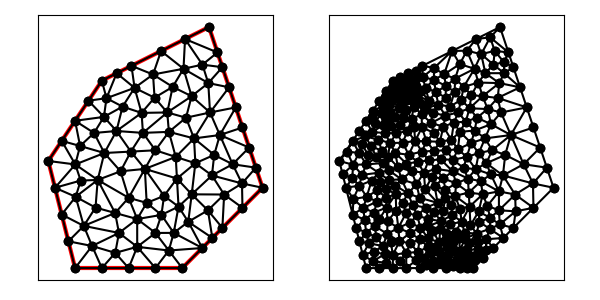

The data file committed next to this chart (first rows):
1.100000000000000000e+01, 6.000000000000000000e+00, 1.400000000000000000e+01, 9.000000000000000000e+00, 1.200000000000000000e+01, 1.500000000000000000e+01, 8.000000000000000000e+00, 1.300000000000000000e+01, 6.000000000000000000e+00, 1.000000000000000000e+01, 7.000000000000000000e+00, 6.000000000000000000e+00, 9.319335937500000000e+00, 6.793898809523809312e+00, 1.050000000000000000e+01, 6.656250000000000000e+00, 1.000000000000000000e+01, 7.312500000000000000e+00, 9.939778645833333925e+00, 6.920882936507936734e+00, 0.000000000000000000e+00, 4.693225208622846256e-02
1.100000000000000000e+01, 6.000000000000000000e+00, 1.400000000000000000e+01, 9.000000000000000000e+00, 1.200000000000000000e+01, 1.500000000000000000e+01, 8.000000000000000000e+00, 1.300000000000000000e+01, 6.000000000000000000e+00, 1.000000000000000000e+01, 7.000000000000000000e+00, 6.000000000000000000e+00, 7.323600224239801726e+00, 7.575863478478202850e+00, 8.495191527289273736e+00, 8.057986184358608028e+00, 7.763253236740911056e+00, 8.259487053036355775e+00, 7.860681662756662469e+00, 7.964445571957722514e+00, 0.000000000000000000e+00, 1.075832258438584044e-01
1.100000000000000000e+01, 6.000000000000000000e+00, 1.400000000000000000e+01, 9.000000000000000000e+00, 1.200000000000000000e+01, 1.500000000000000000e+01, 8.000000000000000000e+00, 1.300000000000000000e+01, 6.000000000000000000e+00, 1.000000000000000000e+01, 7.000000000000000000e+00, 6.000000000000000000e+00, 9.605369801095768878e+00, 9.703087009029637500e+00, 1.032219821704698681e+01, 8.695663951321472851e+00, 1.080345983177663882e+01, 9.344188573129688535e+00, 1.024367594997313269e+01, 9.247646511160265703e+00, 0.000000000000000000e+00, 1.403736746328927698e-01
1.100000000000000000e+01, 6.000000000000000000e+00, 1.400000000000000000e+01, 9.000000000000000000e+00, 1.200000000000000000e+01, 1.500000000000000000e+01, 8.000000000000000000e+00, 1.300000000000000000e+01, 6.000000000000000000e+00, 1.000000000000000000e+01, 7.000000000000000000e+00, 6.000000000000000000e+00, 8.000000000000000000e+00, 6.000000000000000000e+00, 9.000000000000000000e+00, 6.000000000000000000e+00, 8.500000000000000000e+00, 6.568337576729910587e+00, 8.500000000000000000e+00, 6.189445858909969900e+00, 0.000000000000000000e+00, 1.112134306176854326e-01
1.100000000000000000e+01, 6.000000000000000000e+00, 1.400000000000000000e+01, 9.000000000000000000e+00, 1.200000000000000000e+01, 1.500000000000000000e+01, 8.000000000000000000e+00, 1.300000000000000000e+01, 6.000000000000000000e+00, 1.000000000000000000e+01, 7.000000000000000000e+00, 6.000000000000000000e+00, 9.319335937500000000e+00, 6.793898809523809312e+00, 1.000000000000000000e+01, 6.000000000000000000e+00, 1.050000000000000000e+01, 6.656250000000000000e+00, 9.939778645833333925e+00, 6.483382936507936734e+00, 0.000000000000000000e+00, 4.693225208622846256e-02
1.100000000000000000e+01, 6.000000000000000000e+00, 1.400000000000000000e+01, 9.000000000000000000e+00, 1.200000000000000000e+01, 1.500000000000000000e+01, 8.000000000000000000e+00, 1.300000000000000000e+01, 6.000000000000000000e+00, 1.000000000000000000e+01, 7.000000000000000000e+00, 6.000000000000000000e+00, 7.323600224239801726e+00, 7.575863478478202850e+00, 7.022329327803765509e+00, 8.661832331950941821e+00, 6.500000000000000000e+00, 8.000000000000000000e+00, 6.948643184014522411e+00, 8.079231936809714298e+00, 0.000000000000000000e+00, 1.319923999610456977e-01
1.100000000000000000e+01, 6.000000000000000000e+00, 1.400000000000000000e+01, 9.000000000000000000e+00, 1.200000000000000000e+01, 1.500000000000000000e+01, 8.000000000000000000e+00, 1.300000000000000000e+01, 6.000000000000000000e+00, 1.000000000000000000e+01, 7.000000000000000000e+00, 6.000000000000000000e+00, 7.209959578642552103e+00, 9.268061368843616421e+00, 6.250000000000000000e+00, 9.000000000000000000e+00, 7.022329327803765509e+00, 8.661832331950941821e+00, 6.827429635482105574e+00, 8.976631233598185489e+00, 0.000000000000000000e+00, 1.241947604750153755e-01
1.100000000000000000e+01, 6.000000000000000000e+00, 1.400000000000000000e+01, 9.000000000000000000e+00, 1.200000000000000000e+01, 1.500000000000000000e+01, 8.000000000000000000e+00, 1.300000000000000000e+01, 6.000000000000000000e+00, 1.000000000000000000e+01, 7.000000000000000000e+00, 6.000000000000000000e+00, 1.068277436972008410e+01, 7.314107853120064284e+00, 1.050000000000000000e+01, 6.656250000000000000e+00, 1.175000000000000000e+01, 6.750000000000000000e+00, 1.097759145657336255e+01, 6.906785951040021132e+00, 1.000000000000000000e+00, 4.693225208622846256e-02
1.100000000000000000e+01, 6.000000000000000000e+00, 1.400000000000000000e+01, 9.000000000000000000e+00, 1.200000000000000000e+01, 1.500000000000000000e+01, 8.000000000000000000e+00, 1.300000000000000000e+01, 6.000000000000000000e+00, 1.000000000000000000e+01, 7.000000000000000000e+00, 6.000000000000000000e+00, 8.500000000000000000e+00, 6.568337576729910587e+00, 9.319335937500000000e+00, 6.793898809523809312e+00, 8.638671875000000000e+00, 7.312500000000000000e+00, 8.819335937500000000e+00, 6.891578795417906633e+00, 0.000000000000000000e+00, 1.147274613430559476e-01
1.100000000000000000e+01, 6.000000000000000000e+00, 1.400000000000000000e+01, 9.000000000000000000e+00, 1.200000000000000000e+01, 1.500000000000000000e+01, 8.000000000000000000e+00, 1.300000000000000000e+01, 6.000000000000000000e+00, 1.000000000000000000e+01, 7.000000000000000000e+00, 6.000000000000000000e+00, 8.638671875000000000e+00, 7.312500000000000000e+00, 9.319335937500000000e+00, 6.793898809523809312e+00, 9.319335937500000000e+00, 7.831101190476190688e+00, 9.092447916666666075e+00, 7.312500000000000000e+00, 0.000000000000000000e+00, 1.147274613430559476e-01
1.100000000000000000e+01, 6.000000000000000000e+00, 1.400000000000000000e+01, 9.000000000000000000e+00, 1.200000000000000000e+01, 1.500000000000000000e+01, 8.000000000000000000e+00, 1.300000000000000000e+01, 6.000000000000000000e+00, 1.000000000000000000e+01, 7.000000000000000000e+00, 6.000000000000000000e+00, 7.635103517419914887e+00, 6.825129396774893387e+00, 6.750000000000000000e+00, 7.000000000000000000e+00, 7.000000000000000000e+00, 6.000000000000000000e+00, 7.128367839139971629e+00, 6.608376465591631721e+00, 0.000000000000000000e+00, 1.267258699318429827e-01
1.100000000000000000e+01, 6.000000000000000000e+00, 1.400000000000000000e+01, 9.000000000000000000e+00, 1.200000000000000000e+01, 1.500000000000000000e+01, 8.000000000000000000e+00, 1.300000000000000000e+01, 6.000000000000000000e+00, 1.000000000000000000e+01, 7.000000000000000000e+00, 6.000000000000000000e+00, 9.605369801095768878e+00, 9.703087009029637500e+00, 9.083686102851421751e+00, 1.034994321698194319e+01, 8.697493501548279937e+00, 9.614122512272535559e+00, 9.128849801831824706e+00, 9.889050912761371492e+00, 0.000000000000000000e+00, 1.309018750075195692e-01
1.100000000000000000e+01, 6.000000000000000000e+00, 1.400000000000000000e+01, 9.000000000000000000e+00, 1.200000000000000000e+01, 1.500000000000000000e+01, 8.000000000000000000e+00, 1.300000000000000000e+01, 6.000000000000000000e+00, 1.000000000000000000e+01, 7.000000000000000000e+00, 6.000000000000000000e+00, 1.000000000000000000e+01, 7.312500000000000000e+00, 1.050000000000000000e+01, 6.656250000000000000e+00, 1.068277436972008410e+01, 7.314107853120064284e+00, 1.039425812324002862e+01, 7.094285951040021132e+00, 0.000000000000000000e+00, 4.693225208622846256e-02
1.100000000000000000e+01, 6.000000000000000000e+00, 1.400000000000000000e+01, 9.000000000000000000e+00, 1.200000000000000000e+01, 1.500000000000000000e+01, 8.000000000000000000e+00, 1.300000000000000000e+01, 6.000000000000000000e+00, 1.000000000000000000e+01, 7.000000000000000000e+00, 6.000000000000000000e+00, 9.319335937500000000e+00, 7.831101190476190688e+00, 9.319335937500000000e+00, 6.793898809523809312e+00, 1.000000000000000000e+01, 7.312500000000000000e+00, 9.546223958333333925e+00, 7.312500000000000000e+00, 0.000000000000000000e+00, 7.842228647240231942e-02
1.100000000000000000e+01, 6.000000000000000000e+00, 1.400000000000000000e+01, 9.000000000000000000e+00, 1.200000000000000000e+01, 1.500000000000000000e+01, 8.000000000000000000e+00, 1.300000000000000000e+01, 6.000000000000000000e+00, 1.000000000000000000e+01, 7.000000000000000000e+00, 6.000000000000000000e+00, 9.673163316511317333e+00, 8.434597722292744848e+00, 9.000000000000000000e+00, 8.625000000000000000e+00, 9.319335937500000000e+00, 7.831101190476190688e+00, 9.330833084670439703e+00, 8.296899637589644882e+00, 0.000000000000000000e+00, 1.251038010310201731e-01
1.100000000000000000e+01, 6.000000000000000000e+00, 1.400000000000000000e+01, 9.000000000000000000e+00, 1.200000000000000000e+01, 1.500000000000000000e+01, 8.000000000000000000e+00, 1.300000000000000000e+01, 6.000000000000000000e+00, 1.000000000000000000e+01, 7.000000000000000000e+00, 6.000000000000000000e+00, 9.319335937500000000e+00, 6.793898809523809312e+00, 9.000000000000000000e+00, 6.000000000000000000e+00, 1.000000000000000000e+01, 6.000000000000000000e+00, 9.439778645833333925e+00, 6.264632936507936734e+00, 0.000000000000000000e+00, 6.581060070879761470e-02
1.100000000000000000e+01, 6.000000000000000000e+00, 1.400000000000000000e+01, 9.000000000000000000e+00, 1.200000000000000000e+01, 1.500000000000000000e+01, 8.000000000000000000e+00, 1.300000000000000000e+01, 6.000000000000000000e+00, 1.000000000000000000e+01, 7.000000000000000000e+00, 6.000000000000000000e+00, 1.000000000000000000e+01, 6.000000000000000000e+00, 1.100000000000000000e+01, 6.000000000000000000e+00, 1.050000000000000000e+01, 6.656250000000000000e+00, 1.050000000000000000e+01, 6.218750000000000000e+00, 1.000000000000000000e+00, 4.693225208622846256e-02
1.100000000000000000e+01, 6.000000000000000000e+00, 1.400000000000000000e+01, 9.000000000000000000e+00, 1.200000000000000000e+01, 1.500000000000000000e+01, 8.000000000000000000e+00, 1.300000000000000000e+01, 6.000000000000000000e+00, 1.000000000000000000e+01, 7.000000000000000000e+00, 6.000000000000000000e+00, 1.211046640964813648e+01, 9.459711610058612052e+00, 1.135465201842113991e+01, 8.753947859280048149e+00, 1.256577385087430265e+01, 8.747036488862363512e+00, 1.201029742631452457e+01, 8.986898652733673387e+00, 0.000000000000000000e+00, 2.753383656974516813e-01
1.100000000000000000e+01, 6.000000000000000000e+00, 1.400000000000000000e+01, 9.000000000000000000e+00, 1.200000000000000000e+01, 1.500000000000000000e+01, 8.000000000000000000e+00, 1.300000000000000000e+01, 6.000000000000000000e+00, 1.000000000000000000e+01, 7.000000000000000000e+00, 6.000000000000000000e+00, 1.250000000000000000e+01, 7.500000000000000000e+00, 1.196004758688039082e+01, 8.156861610105242022e+00, 1.212500000000000000e+01, 7.125000000000000000e+00, 1.219501586229346479e+01, 7.593953870035080378e+00, 1.000000000000000000e+00, 1.922659176794169755e-01
1.100000000000000000e+01, 6.000000000000000000e+00, 1.400000000000000000e+01, 9.000000000000000000e+00, 1.200000000000000000e+01, 1.500000000000000000e+01, 8.000000000000000000e+00, 1.300000000000000000e+01, 6.000000000000000000e+00, 1.000000000000000000e+01, 7.000000000000000000e+00, 6.000000000000000000e+00, 1.022340215123358576e+01, 7.986219196820915300e+00, 9.673163316511317333e+00, 8.434597722292744848e+00, 9.319335937500000000e+00, 7.831101190476190688e+00, 9.738633801748301622e+00, 8.083972703196616649e+00, 0.000000000000000000e+00, 1.176598491748615249e-01
1.100000000000000000e+01, 6.000000000000000000e+00, 1.400000000000000000e+01, 9.000000000000000000e+00, 1.200000000000000000e+01, 1.500000000000000000e+01, 8.000000000000000000e+00, 1.300000000000000000e+01, 6.000000000000000000e+00, 1.000000000000000000e+01, 7.000000000000000000e+00, 6.000000000000000000e+00, 1.175000000000000000e+01, 6.750000000000000000e+00, 1.050000000000000000e+01, 6.656250000000000000e+00, 1.100000000000000000e+01, 6.000000000000000000e+00, 1.108333333333333393e+01, 6.468750000000000000e+00, 1.000000000000000000e+00, 4.693225208622846256e-02
1.100000000000000000e+01, 6.000000000000000000e+00, 1.400000000000000000e+01, 9.000000000000000000e+00, 1.200000000000000000e+01, 1.500000000000000000e+01, 8.000000000000000000e+00, 1.300000000000000000e+01, 6.000000000000000000e+00, 1.000000000000000000e+01, 7.000000000000000000e+00, 6.000000000000000000e+00, 1.068277436972008410e+01, 7.314107853120064284e+00, 1.122587626689189122e+01, 7.727899774774774855e+00, 1.086271190842520085e+01, 8.294584421352494630e+00, 1.092378751501239265e+01, 7.778864016415778515e+00, 0.000000000000000000e+00, 1.324791088839130104e-01
1.100000000000000000e+01, 6.000000000000000000e+00, 1.400000000000000000e+01, 9.000000000000000000e+00, 1.200000000000000000e+01, 1.500000000000000000e+01, 8.000000000000000000e+00, 1.300000000000000000e+01, 6.000000000000000000e+00, 1.000000000000000000e+01, 7.000000000000000000e+00, 6.000000000000000000e+00, 1.086271190842520085e+01, 8.294584421352494630e+00, 1.022340215123358576e+01, 7.986219196820915300e+00, 1.068277436972008410e+01, 7.314107853120064284e+00, 1.058962947645962238e+01, 7.864970490431157479e+00, 0.000000000000000000e+00, 1.176598491748615249e-01
1.100000000000000000e+01, 6.000000000000000000e+00, 1.400000000000000000e+01, 9.000000000000000000e+00, 1.200000000000000000e+01, 1.500000000000000000e+01, 8.000000000000000000e+00, 1.300000000000000000e+01, 6.000000000000000000e+00, 1.000000000000000000e+01, 7.000000000000000000e+00, 6.000000000000000000e+00, 8.495191527289273736e+00, 8.057986184358608028e+00, 9.319335937500000000e+00, 7.831101190476190688e+00, 9.000000000000000000e+00, 8.625000000000000000e+00, 8.938175821596423987e+00, 8.171362458278265350e+00, 0.000000000000000000e+00, 1.251038010310201731e-01
1.100000000000000000e+01, 6.000000000000000000e+00, 1.400000000000000000e+01, 9.000000000000000000e+00, 1.200000000000000000e+01, 1.500000000000000000e+01, 8.000000000000000000e+00, 1.300000000000000000e+01, 6.000000000000000000e+00, 1.000000000000000000e+01, 7.000000000000000000e+00, 6.000000000000000000e+00, 1.122587626689189122e+01, 7.727899774774774855e+00, 1.196004758688039082e+01, 8.156861610105242022e+00, 1.135465201842113991e+01, 8.753947859280048149e+00, 1.151352529073114006e+01, 8.212903081386688342e+00, 0.000000000000000000e+00, 1.779153652142369257e-01
1.100000000000000000e+01, 6.000000000000000000e+00, 1.400000000000000000e+01, 9.000000000000000000e+00, 1.200000000000000000e+01, 1.500000000000000000e+01, 8.000000000000000000e+00, 1.300000000000000000e+01, 6.000000000000000000e+00, 1.000000000000000000e+01, 7.000000000000000000e+00, 6.000000000000000000e+00, 1.114181618989997347e+01, 1.161509169110051154e+01, 1.044140310081557743e+01, 1.181112795242241553e+01, 1.050279308589264993e+01, 1.108639353151634843e+01, 1.069533745886940146e+01, 1.150420439167975850e+01, 0.000000000000000000e+00, 1.758389134835046386e-01
1.100000000000000000e+01, 6.000000000000000000e+00, 1.400000000000000000e+01, 9.000000000000000000e+00, 1.200000000000000000e+01, 1.500000000000000000e+01, 8.000000000000000000e+00, 1.300000000000000000e+01, 6.000000000000000000e+00, 1.000000000000000000e+01, 7.000000000000000000e+00, 6.000000000000000000e+00, 1.022340215123358576e+01, 7.986219196820915300e+00, 9.319335937500000000e+00, 7.831101190476190688e+00, 1.000000000000000000e+01, 7.312500000000000000e+00, 9.847579362911195844e+00, 7.709940129099035033e+00, 0.000000000000000000e+00, 7.842228647240231942e-02
1.100000000000000000e+01, 6.000000000000000000e+00, 1.400000000000000000e+01, 9.000000000000000000e+00, 1.200000000000000000e+01, 1.500000000000000000e+01, 8.000000000000000000e+00, 1.300000000000000000e+01, 6.000000000000000000e+00, 1.000000000000000000e+01, 7.000000000000000000e+00, 6.000000000000000000e+00, 9.605369801095768878e+00, 9.703087009029637500e+00, 9.673163316511317333e+00, 8.434597722292744848e+00, 1.032219821704698681e+01, 8.695663951321472851e+00, 9.866910444884689824e+00, 8.944449560881283290e+00, 0.000000000000000000e+00, 1.259883003877112495e-01
1.100000000000000000e+01, 6.000000000000000000e+00, 1.400000000000000000e+01, 9.000000000000000000e+00, 1.200000000000000000e+01, 1.500000000000000000e+01, 8.000000000000000000e+00, 1.300000000000000000e+01, 6.000000000000000000e+00, 1.000000000000000000e+01, 7.000000000000000000e+00, 6.000000000000000000e+00, 9.083686102851421751e+00, 1.034994321698194319e+01, 9.605369801095768878e+00, 9.703087009029637500e+00, 9.998459706301597194e+00, 1.039883264713768973e+01, 9.562505203416263200e+00, 1.015062095771642170e+01, 0.000000000000000000e+00, 1.446696242961394152e-01
1.100000000000000000e+01, 6.000000000000000000e+00, 1.400000000000000000e+01, 9.000000000000000000e+00, 1.200000000000000000e+01, 1.500000000000000000e+01, 8.000000000000000000e+00, 1.300000000000000000e+01, 6.000000000000000000e+00, 1.000000000000000000e+01, 7.000000000000000000e+00, 6.000000000000000000e+00, 7.000000000000000000e+00, 6.000000000000000000e+00, 8.000000000000000000e+00, 6.000000000000000000e+00, 7.635103517419914887e+00, 6.825129396774893387e+00, 7.545034505806637704e+00, 6.275043132258297796e+00, 0.000000000000000000e+00, 1.267258699318429827e-01
1.100000000000000000e+01, 6.000000000000000000e+00, 1.400000000000000000e+01, 9.000000000000000000e+00, 1.200000000000000000e+01, 1.500000000000000000e+01, 8.000000000000000000e+00, 1.300000000000000000e+01, 6.000000000000000000e+00, 1.000000000000000000e+01, 7.000000000000000000e+00, 6.000000000000000000e+00, 9.319335937500000000e+00, 6.793898809523809312e+00, 8.500000000000000000e+00, 6.568337576729910587e+00, 9.000000000000000000e+00, 6.000000000000000000e+00, 8.939778645833333925e+00, 6.454078795417906633e+00, 0.000000000000000000e+00, 1.112134306176854326e-01
1.100000000000000000e+01, 6.000000000000000000e+00, 1.400000000000000000e+01, 9.000000000000000000e+00, 1.200000000000000000e+01, 1.500000000000000000e+01, 8.000000000000000000e+00, 1.300000000000000000e+01, 6.000000000000000000e+00, 1.000000000000000000e+01, 7.000000000000000000e+00, 6.000000000000000000e+00, 8.500000000000000000e+00, 6.568337576729910587e+00, 7.635103517419914887e+00, 6.825129396774893387e+00, 8.000000000000000000e+00, 6.000000000000000000e+00, 8.045034505806638592e+00, 6.464488991168267695e+00, 0.000000000000000000e+00, 1.168718130378688380e-01
1.100000000000000000e+01, 6.000000000000000000e+00, 1.400000000000000000e+01, 9.000000000000000000e+00, 1.200000000000000000e+01, 1.500000000000000000e+01, 8.000000000000000000e+00, 1.300000000000000000e+01, 6.000000000000000000e+00, 1.000000000000000000e+01, 7.000000000000000000e+00, 6.000000000000000000e+00, 7.323600224239801726e+00, 7.575863478478202850e+00, 7.635103517419914887e+00, 6.825129396774893387e+00, 8.638671875000000000e+00, 7.312500000000000000e+00, 7.865791872219905834e+00, 7.237830958417698746e+00, 0.000000000000000000e+00, 1.267258699318429827e-01
1.100000000000000000e+01, 6.000000000000000000e+00, 1.400000000000000000e+01, 9.000000000000000000e+00, 1.200000000000000000e+01, 1.500000000000000000e+01, 8.000000000000000000e+00, 1.300000000000000000e+01, 6.000000000000000000e+00, 1.000000000000000000e+01, 7.000000000000000000e+00, 6.000000000000000000e+00, 1.288199014943109333e+01, 9.877330049810364443e+00, 1.350000000000000000e+01, 1.050000000000000000e+01, 1.240533512975544106e+01, 1.096844504325181369e+01, 1.292910842639551028e+01, 1.044859169768739271e+01, 1.000000000000000000e+00, 5.000000000000000000e-01
1.100000000000000000e+01, 6.000000000000000000e+00, 1.400000000000000000e+01, 9.000000000000000000e+00, 1.200000000000000000e+01, 1.500000000000000000e+01, 8.000000000000000000e+00, 1.300000000000000000e+01, 6.000000000000000000e+00, 1.000000000000000000e+01, 7.000000000000000000e+00, 6.000000000000000000e+00, 1.068277436972008410e+01, 7.314107853120064284e+00, 1.175000000000000000e+01, 6.750000000000000000e+00, 1.122587626689189122e+01, 7.727899774774774855e+00, 1.121955021220399296e+01, 7.264002542631613046e+00, 1.000000000000000000e+00, 1.324791088839130104e-01
1.100000000000000000e+01, 6.000000000000000000e+00, 1.400000000000000000e+01, 9.000000000000000000e+00, 1.200000000000000000e+01, 1.500000000000000000e+01, 8.000000000000000000e+00, 1.300000000000000000e+01, 6.000000000000000000e+00, 1.000000000000000000e+01, 7.000000000000000000e+00, 6.000000000000000000e+00, 1.122587626689189122e+01, 7.727899774774774855e+00, 1.175000000000000000e+01, 6.750000000000000000e+00, 1.212500000000000000e+01, 7.125000000000000000e+00, 1.170029208896396256e+01, 7.200966591591591914e+00, 1.000000000000000000e+00, 1.779153652142369257e-01
1.100000000000000000e+01, 6.000000000000000000e+00, 1.400000000000000000e+01, 9.000000000000000000e+00, 1.200000000000000000e+01, 1.500000000000000000e+01, 8.000000000000000000e+00, 1.300000000000000000e+01, 6.000000000000000000e+00, 1.000000000000000000e+01, 7.000000000000000000e+00, 6.000000000000000000e+00, 1.135465201842113991e+01, 8.753947859280048149e+00, 1.080345983177663882e+01, 9.344188573129688535e+00, 1.086271190842520085e+01, 8.294584421352494630e+00, 1.100694125287432712e+01, 8.797573617920745548e+00, 0.000000000000000000e+00, 1.645491298672480396e-01
1.100000000000000000e+01, 6.000000000000000000e+00, 1.400000000000000000e+01, 9.000000000000000000e+00, 1.200000000000000000e+01, 1.500000000000000000e+01, 8.000000000000000000e+00, 1.300000000000000000e+01, 6.000000000000000000e+00, 1.000000000000000000e+01, 7.000000000000000000e+00, 6.000000000000000000e+00, 9.998459706301597194e+00, 1.039883264713768973e+01, 1.050279308589264993e+01, 1.108639353151634843e+01, 9.533453504692932512e+00, 1.104871794392981421e+01, 1.001156876562905929e+01, 1.084464804086128531e+01, 0.000000000000000000e+00, 1.472088039700704953e-01
1.100000000000000000e+01, 6.000000000000000000e+00, 1.400000000000000000e+01, 9.000000000000000000e+00, 1.200000000000000000e+01, 1.500000000000000000e+01, 8.000000000000000000e+00, 1.300000000000000000e+01, 6.000000000000000000e+00, 1.000000000000000000e+01, 7.000000000000000000e+00, 6.000000000000000000e+00, 1.032219821704698681e+01, 8.695663951321472851e+00, 1.086271190842520085e+01, 8.294584421352494630e+00, 1.080345983177663882e+01, 9.344188573129688535e+00, 1.066278998574960823e+01, 8.778145648601219264e+00, 0.000000000000000000e+00, 1.403736746328927698e-01
1.100000000000000000e+01, 6.000000000000000000e+00, 1.400000000000000000e+01, 9.000000000000000000e+00, 1.200000000000000000e+01, 1.500000000000000000e+01, 8.000000000000000000e+00, 1.300000000000000000e+01, 6.000000000000000000e+00, 1.000000000000000000e+01, 7.000000000000000000e+00, 6.000000000000000000e+00, 1.144150954930176134e+01, 1.084175078197097086e+01, 1.075800583935014743e+01, 1.015049550071754680e+01, 1.149055532452826789e+01, 9.915368861832128289e+00, 1.123002357106005888e+01, 1.030253838150688317e+01, 0.000000000000000000e+00, 1.768152748999450019e-01
1.100000000000000000e+01, 6.000000000000000000e+00, 1.400000000000000000e+01, 9.000000000000000000e+00, 1.200000000000000000e+01, 1.500000000000000000e+01, 8.000000000000000000e+00, 1.300000000000000000e+01, 6.000000000000000000e+00, 1.000000000000000000e+01, 7.000000000000000000e+00, 6.000000000000000000e+00, 9.319335937500000000e+00, 7.831101190476190688e+00, 8.495191527289273736e+00, 8.057986184358608028e+00, 8.638671875000000000e+00, 7.312500000000000000e+00, 8.817733113263090061e+00, 7.733862458278266239e+00, 0.000000000000000000e+00, 1.251038010310201731e-01
1.100000000000000000e+01, 6.000000000000000000e+00, 1.400000000000000000e+01, 9.000000000000000000e+00, 1.200000000000000000e+01, 1.500000000000000000e+01, 8.000000000000000000e+00, 1.300000000000000000e+01, 6.000000000000000000e+00, 1.000000000000000000e+01, 7.000000000000000000e+00, 6.000000000000000000e+00, 7.844117344579768947e+00, 9.291782332212806139e+00, 8.495191527289273736e+00, 8.057986184358608028e+00, 9.000000000000000000e+00, 8.625000000000000000e+00, 8.446436290623013932e+00, 8.658256172190471389e+00, 0.000000000000000000e+00, 1.261039668175751305e-01
1.100000000000000000e+01, 6.000000000000000000e+00, 1.400000000000000000e+01, 9.000000000000000000e+00, 1.200000000000000000e+01, 1.500000000000000000e+01, 8.000000000000000000e+00, 1.300000000000000000e+01, 6.000000000000000000e+00, 1.000000000000000000e+01, 7.000000000000000000e+00, 6.000000000000000000e+00, 8.697493501548279937e+00, 9.614122512272535559e+00, 9.000000000000000000e+00, 8.625000000000000000e+00, 9.605369801095768878e+00, 9.703087009029637500e+00, 9.100954434214683531e+00, 9.314069840434058278e+00, 0.000000000000000000e+00, 1.261039668175751305e-01
1.100000000000000000e+01, 6.000000000000000000e+00, 1.400000000000000000e+01, 9.000000000000000000e+00, 1.200000000000000000e+01, 1.500000000000000000e+01, 8.000000000000000000e+00, 1.300000000000000000e+01, 6.000000000000000000e+00, 1.000000000000000000e+01, 7.000000000000000000e+00, 6.000000000000000000e+00, 8.077106758745953741e+00, 1.164528205750764123e+01, 8.772692298113270226e+00, 1.202904711381249570e+01, 8.171809596269753229e+00, 1.234379360248683000e+01, 8.340536217709660249e+00, 1.200604092460232231e+01, 0.000000000000000000e+00, 3.890283333499637564e-02
1.100000000000000000e+01, 6.000000000000000000e+00, 1.400000000000000000e+01, 9.000000000000000000e+00, 1.200000000000000000e+01, 1.500000000000000000e+01, 8.000000000000000000e+00, 1.300000000000000000e+01, 6.000000000000000000e+00, 1.000000000000000000e+01, 7.000000000000000000e+00, 6.000000000000000000e+00, 7.022329327803765509e+00, 8.661832331950941821e+00, 6.250000000000000000e+00, 9.000000000000000000e+00, 6.500000000000000000e+00, 8.000000000000000000e+00, 6.590776442601256058e+00, 8.553944110650313348e+00, 0.000000000000000000e+00, 1.319923999610456977e-01
1.100000000000000000e+01, 6.000000000000000000e+00, 1.400000000000000000e+01, 9.000000000000000000e+00, 1.200000000000000000e+01, 1.500000000000000000e+01, 8.000000000000000000e+00, 1.300000000000000000e+01, 6.000000000000000000e+00, 1.000000000000000000e+01, 7.000000000000000000e+00, 6.000000000000000000e+00, 7.022329327803765509e+00, 8.661832331950941821e+00, 7.844117344579768947e+00, 9.291782332212806139e+00, 7.209959578642552103e+00, 9.268061368843616421e+00, 7.358802083675361594e+00, 9.073892011002454794e+00, 0.000000000000000000e+00, 1.241947604750153755e-01
1.100000000000000000e+01, 6.000000000000000000e+00, 1.400000000000000000e+01, 9.000000000000000000e+00, 1.200000000000000000e+01, 1.500000000000000000e+01, 8.000000000000000000e+00, 1.300000000000000000e+01, 6.000000000000000000e+00, 1.000000000000000000e+01, 7.000000000000000000e+00, 6.000000000000000000e+00, 8.500000000000000000e+00, 6.568337576729910587e+00, 8.638671875000000000e+00, 7.312500000000000000e+00, 7.635103517419914887e+00, 6.825129396774893387e+00, 8.257925130806638592e+00, 6.901988991168267695e+00, 0.000000000000000000e+00, 1.168718130378688380e-01
1.100000000000000000e+01, 6.000000000000000000e+00, 1.400000000000000000e+01, 9.000000000000000000e+00, 1.200000000000000000e+01, 1.500000000000000000e+01, 8.000000000000000000e+00, 1.300000000000000000e+01, 6.000000000000000000e+00, 1.000000000000000000e+01, 7.000000000000000000e+00, 6.000000000000000000e+00, 6.500000000000000000e+00, 8.000000000000000000e+00, 6.750000000000000000e+00, 7.000000000000000000e+00, 7.323600224239801726e+00, 7.575863478478202850e+00, 6.857866741413267242e+00, 7.525287826159401838e+00, 0.000000000000000000e+00, 1.379363117292286556e-01
1.100000000000000000e+01, 6.000000000000000000e+00, 1.400000000000000000e+01, 9.000000000000000000e+00, 1.200000000000000000e+01, 1.500000000000000000e+01, 8.000000000000000000e+00, 1.300000000000000000e+01, 6.000000000000000000e+00, 1.000000000000000000e+01, 7.000000000000000000e+00, 6.000000000000000000e+00, 8.638671875000000000e+00, 7.312500000000000000e+00, 8.495191527289273736e+00, 8.057986184358608028e+00, 7.323600224239801726e+00, 7.575863478478202850e+00, 8.152487875509690340e+00, 7.648783220945603034e+00, 0.000000000000000000e+00, 1.319652572870398943e-01
1.100000000000000000e+01, 6.000000000000000000e+00, 1.400000000000000000e+01, 9.000000000000000000e+00, 1.200000000000000000e+01, 1.500000000000000000e+01, 8.000000000000000000e+00, 1.300000000000000000e+01, 6.000000000000000000e+00, 1.000000000000000000e+01, 7.000000000000000000e+00, 6.000000000000000000e+00, 7.323600224239801726e+00, 7.575863478478202850e+00, 7.763253236740911056e+00, 8.259487053036355775e+00, 7.022329327803765509e+00, 8.661832331950941821e+00, 7.369727596261493652e+00, 8.165727621155166815e+00, 0.000000000000000000e+00, 1.075832258438584044e-01
1.100000000000000000e+01, 6.000000000000000000e+00, 1.400000000000000000e+01, 9.000000000000000000e+00, 1.200000000000000000e+01, 1.500000000000000000e+01, 8.000000000000000000e+00, 1.300000000000000000e+01, 6.000000000000000000e+00, 1.000000000000000000e+01, 7.000000000000000000e+00, 6.000000000000000000e+00, 6.750000000000000000e+00, 7.000000000000000000e+00, 7.635103517419914887e+00, 6.825129396774893387e+00, 7.323600224239801726e+00, 7.575863478478202850e+00, 7.236234580553237983e+00, 7.133664291751031783e+00, 0.000000000000000000e+00, 1.267258699318429827e-01
1.100000000000000000e+01, 6.000000000000000000e+00, 1.400000000000000000e+01, 9.000000000000000000e+00, 1.200000000000000000e+01, 1.500000000000000000e+01, 8.000000000000000000e+00, 1.300000000000000000e+01, 6.000000000000000000e+00, 1.000000000000000000e+01, 7.000000000000000000e+00, 6.000000000000000000e+00, 1.122587626689189122e+01, 7.727899774774774855e+00, 1.212500000000000000e+01, 7.125000000000000000e+00, 1.196004758688039082e+01, 8.156861610105242022e+00, 1.177030795125742735e+01, 7.669920461626671404e+00, 1.000000000000000000e+00, 1.779153652142369257e-01
1.100000000000000000e+01, 6.000000000000000000e+00, 1.400000000000000000e+01, 9.000000000000000000e+00, 1.200000000000000000e+01, 1.500000000000000000e+01, 8.000000000000000000e+00, 1.300000000000000000e+01, 6.000000000000000000e+00, 1.000000000000000000e+01, 7.000000000000000000e+00, 6.000000000000000000e+00, 1.135465201842113991e+01, 8.753947859280048149e+00, 1.211046640964813648e+01, 9.459711610058612052e+00, 1.149055532452826789e+01, 9.915368861832128289e+00, 1.165189125086584632e+01, 9.376342777056928313e+00, 0.000000000000000000e+00, 2.753383656974516813e-01
1.100000000000000000e+01, 6.000000000000000000e+00, 1.400000000000000000e+01, 9.000000000000000000e+00, 1.200000000000000000e+01, 1.500000000000000000e+01, 8.000000000000000000e+00, 1.300000000000000000e+01, 6.000000000000000000e+00, 1.000000000000000000e+01, 7.000000000000000000e+00, 6.000000000000000000e+00, 9.673163316511317333e+00, 8.434597722292744848e+00, 1.022340215123358576e+01, 7.986219196820915300e+00, 1.032219821704698681e+01, 8.695663951321472851e+00, 1.007292122826396330e+01, 8.372160290145044925e+00, 0.000000000000000000e+00, 1.176598491748615249e-01
1.100000000000000000e+01, 6.000000000000000000e+00, 1.400000000000000000e+01, 9.000000000000000000e+00, 1.200000000000000000e+01, 1.500000000000000000e+01, 8.000000000000000000e+00, 1.300000000000000000e+01, 6.000000000000000000e+00, 1.000000000000000000e+01, 7.000000000000000000e+00, 6.000000000000000000e+00, 1.122587626689189122e+01, 7.727899774774774855e+00, 1.135465201842113991e+01, 8.753947859280048149e+00, 1.086271190842520085e+01, 8.294584421352494630e+00, 1.114774673124607851e+01, 8.258810685135772545e+00, 0.000000000000000000e+00, 1.645491298672480396e-01
1.100000000000000000e+01, 6.000000000000000000e+00, 1.400000000000000000e+01, 9.000000000000000000e+00, 1.200000000000000000e+01, 1.500000000000000000e+01, 8.000000000000000000e+00, 1.300000000000000000e+01, 6.000000000000000000e+00, 1.000000000000000000e+01, 7.000000000000000000e+00, 6.000000000000000000e+00, 1.350000000000000000e+01, 1.050000000000000000e+01, 1.288199014943109333e+01, 9.877330049810364443e+00, 1.375000000000000000e+01, 9.750000000000000000e+00, 1.337733004981036267e+01, 1.004244334993678756e+01, 1.000000000000000000e+00, 5.000000000000000000e-01
1.100000000000000000e+01, 6.000000000000000000e+00, 1.400000000000000000e+01, 9.000000000000000000e+00, 1.200000000000000000e+01, 1.500000000000000000e+01, 8.000000000000000000e+00, 1.300000000000000000e+01, 6.000000000000000000e+00, 1.000000000000000000e+01, 7.000000000000000000e+00, 6.000000000000000000e+00, 1.135465201842113991e+01, 8.753947859280048149e+00, 1.196004758688039082e+01, 8.156861610105242022e+00, 1.256577385087430265e+01, 8.747036488862363512e+00, 1.196015781872527839e+01, 8.552615319415885153e+00, 0.000000000000000000e+00, 1.922659176794169755e-01
1.100000000000000000e+01, 6.000000000000000000e+00, 1.400000000000000000e+01, 9.000000000000000000e+00, 1.200000000000000000e+01, 1.500000000000000000e+01, 8.000000000000000000e+00, 1.300000000000000000e+01, 6.000000000000000000e+00, 1.000000000000000000e+01, 7.000000000000000000e+00, 6.000000000000000000e+00, 1.288199014943109333e+01, 9.877330049810364443e+00, 1.240533512975544106e+01, 1.096844504325181369e+01, 1.219418241658524948e+01, 1.022653152005403143e+01, 1.249383589859059462e+01, 1.035743553770540437e+01, 0.000000000000000000e+00, 3.786621114031685775e-01
1.100000000000000000e+01, 6.000000000000000000e+00, 1.400000000000000000e+01, 9.000000000000000000e+00, 1.200000000000000000e+01, 1.500000000000000000e+01, 8.000000000000000000e+00, 1.300000000000000000e+01, 6.000000000000000000e+00, 1.000000000000000000e+01, 7.000000000000000000e+00, 6.000000000000000000e+00, 1.250000000000000000e+01, 7.500000000000000000e+00, 1.325000000000000000e+01, 8.250000000000000000e+00, 1.256577385087430265e+01, 8.747036488862363512e+00, 1.277192461695810088e+01, 8.165678829620787837e+00, 1.000000000000000000e+00, 5.000000000000000000e-01
1.100000000000000000e+01, 6.000000000000000000e+00, 1.400000000000000000e+01, 9.000000000000000000e+00, 1.200000000000000000e+01, 1.500000000000000000e+01, 8.000000000000000000e+00, 1.300000000000000000e+01, 6.000000000000000000e+00, 1.000000000000000000e+01, 7.000000000000000000e+00, 6.000000000000000000e+00, 9.000000000000000000e+00, 8.625000000000000000e+00, 9.673163316511317333e+00, 8.434597722292744848e+00, 9.605369801095768878e+00, 9.703087009029637500e+00, 9.426177705869028145e+00, 8.920894910440793524e+00, 0.000000000000000000e+00, 1.259883003877112495e-01
1.100000000000000000e+01, 6.000000000000000000e+00, 1.400000000000000000e+01, 9.000000000000000000e+00, 1.200000000000000000e+01, 1.500000000000000000e+01, 8.000000000000000000e+00, 1.300000000000000000e+01, 6.000000000000000000e+00, 1.000000000000000000e+01, 7.000000000000000000e+00, 6.000000000000000000e+00, 1.068277436972008410e+01, 7.314107853120064284e+00, 1.022340215123358576e+01, 7.986219196820915300e+00, 1.000000000000000000e+01, 7.312500000000000000e+00, 1.030205884031789054e+01, 7.537609016646992899e+00, 0.000000000000000000e+00, 7.842228647240231942e-02
... 83 more rows
